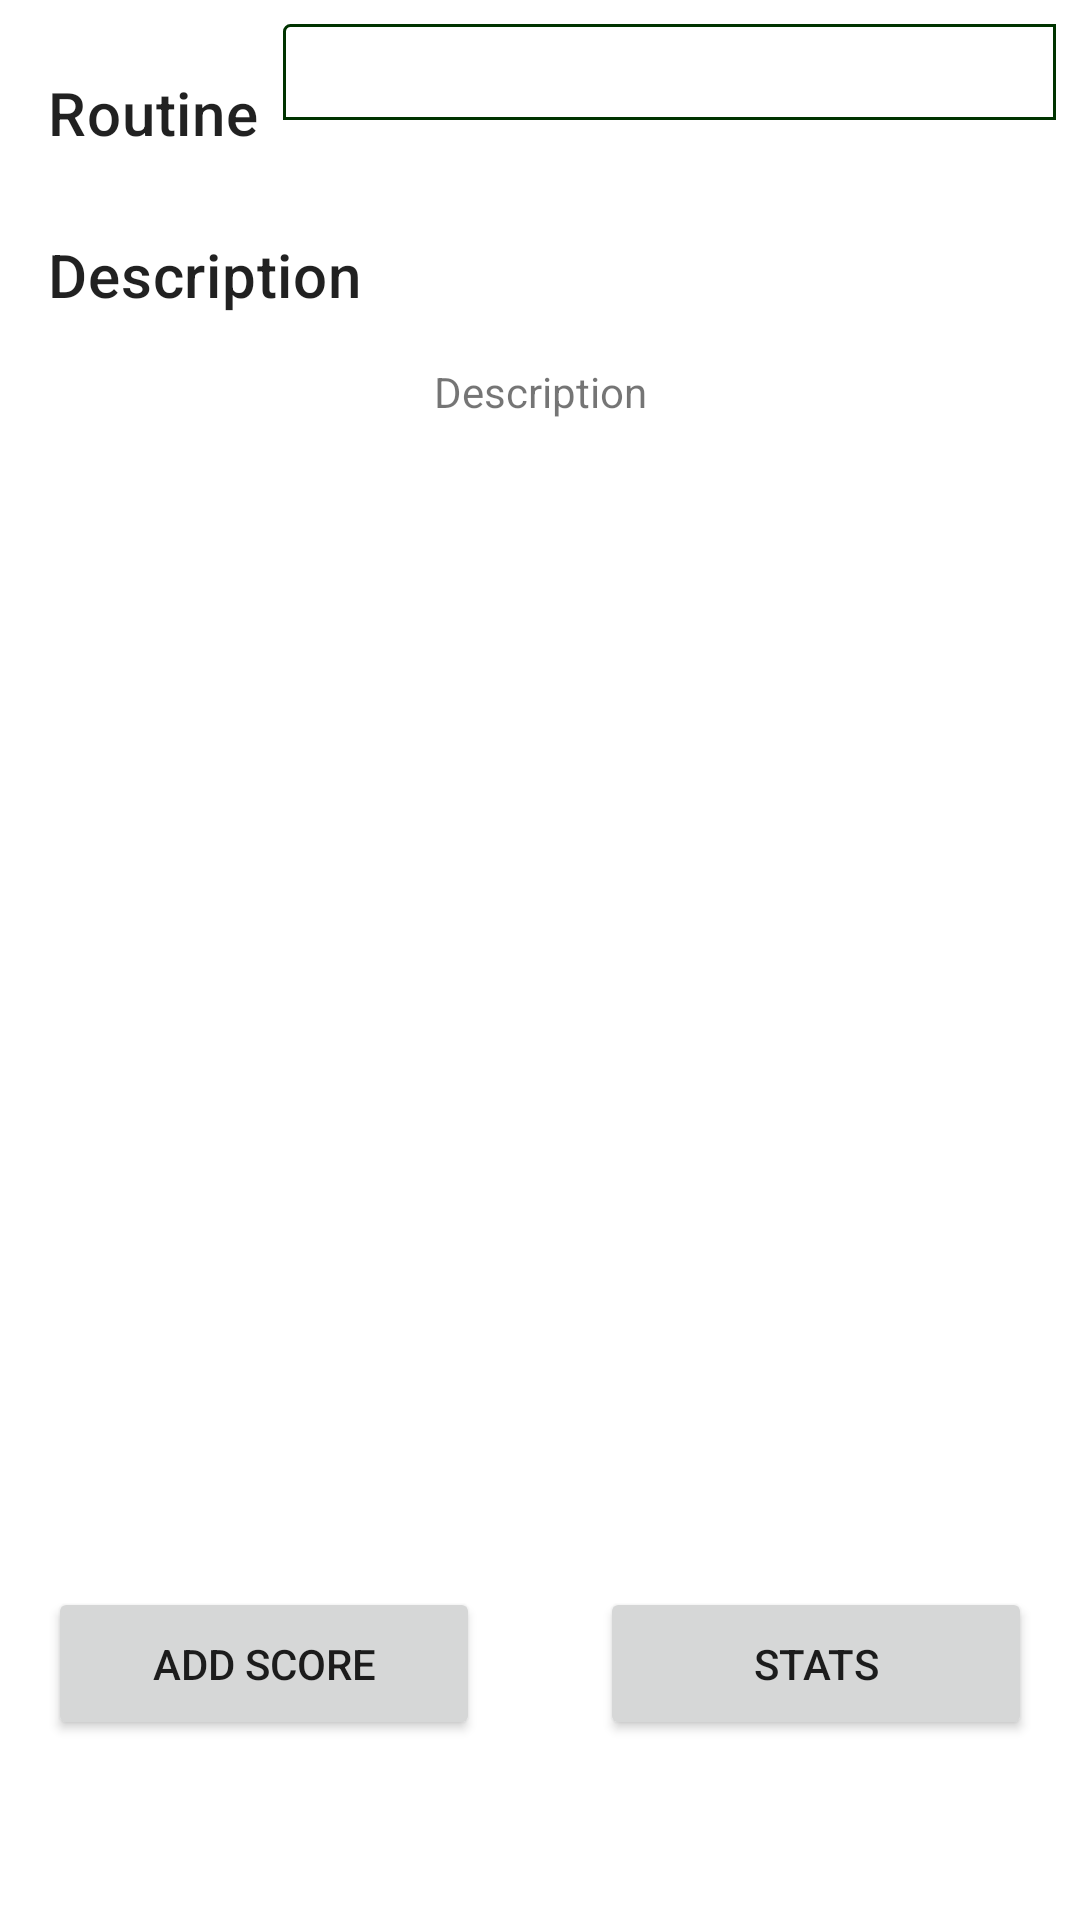

The Android layout XML behind this screen, and the referenced resources:
<!-- AndroidManifest.xml: application theme Theme.SnookerUp -->
<!-- res/layout/fragment_info.xml -->
<?xml version="1.0" encoding="utf-8"?>
<androidx.constraintlayout.widget.ConstraintLayout xmlns:android="http://schemas.android.com/apk/res/android"
    xmlns:app="http://schemas.android.com/apk/res-auto"
    xmlns:tools="http://schemas.android.com/tools"
    android:layout_width="match_parent"
    android:layout_height="match_parent"
    tools:context=".ui.info.InfoFragment">


    <TextView
        android:id="@+id/spinner_desc"
        android:layout_width="wrap_content"
        android:layout_height="wrap_content"
        android:layout_marginStart="16dp"
        android:layout_marginTop="16dp"
        android:paddingTop="8dp"
        android:text="@string/routine_desc"
        android:textAppearance="?attr/textAppearanceHeadline6"
        app:layout_constraintStart_toStartOf="parent"
        app:layout_constraintTop_toTopOf="parent" />

    <Spinner
        android:id="@+id/routine_name_spinner"
        android:layout_width="0dp"
        android:layout_height="wrap_content"
        android:layout_margin="8dp"
        android:padding="16dp"
        android:background="@drawable/rounded_corner_bg"
        app:layout_constraintEnd_toEndOf="parent"
        app:layout_constraintStart_toEndOf="@+id/spinner_desc"
        app:layout_constraintTop_toTopOf="parent" />

    <ImageView
        android:id="@+id/routine_image"
        android:layout_width="0dp"
        android:layout_height="wrap_content"
        android:layout_marginTop="22dp"
        app:layout_constraintEnd_toEndOf="parent"
        app:layout_constraintStart_toStartOf="parent"
        android:contentDescription="@string/routine_image_content_desc"
        android:adjustViewBounds="true"
        app:layout_constraintTop_toBottomOf="@+id/routine_name_spinner" />

    <TextView
        android:id="@+id/routine_desc_title"
        android:layout_width="0dp"
        android:gravity="start"
        android:layout_height="wrap_content"
        android:text="@string/description_text"
        app:layout_constraintEnd_toEndOf="parent"
        android:padding="16dp"
        app:layout_constraintStart_toStartOf="parent"
        app:layout_constraintTop_toBottomOf="@+id/routine_image"
        android:textAppearance="?attr/textAppearanceHeadline6" />

    <TextView
        android:id="@+id/routine_desc"
        android:layout_width="wrap_content"
        android:layout_height="0dp"
        android:text="@string/description_text"
        app:layout_constraintEnd_toEndOf="parent"
        app:layout_constraintStart_toStartOf="parent"
        app:layout_constraintTop_toBottomOf="@+id/routine_desc_title"
        app:layout_constraintBottom_toTopOf="@id/button_add_score"
        android:paddingStart="16dp"
        android:paddingEnd="16dp"
        android:scrollbars="vertical"/>

    <Button
        android:id="@+id/button_add_score"
        android:layout_width="0dp"
        android:layout_height="wrap_content"
        android:layout_marginBottom="60dp"
        android:layout_marginStart="16dp"
        android:padding="16dp"
        android:text="@string/title_add_score"
        app:layout_constraintBottom_toBottomOf="parent"
        app:layout_constraintStart_toStartOf="parent"
        app:layout_constraintWidth_percent="0.4"
        android:onClick="addScore"/>

    <Button
        android:id="@+id/button_view_stats"
        android:layout_width="0dp"
        android:layout_height="wrap_content"
        android:layout_marginEnd="16dp"
        android:layout_marginBottom="60dp"
        android:onClick="viewStats"
        android:padding="16dp"
        android:text="@string/title_stats"
        app:layout_constraintBottom_toBottomOf="parent"
        app:layout_constraintEnd_toEndOf="parent"
        app:layout_constraintWidth_percent="0.4" />
</androidx.constraintlayout.widget.ConstraintLayout>
<!-- resources referenced by this layout -->
<resources>
  <!-- drawable rounded_corner_bg (drawable) -->
  <shape xmlns:android="http://schemas.android.com/apk/res/android"
      android:shape="rectangle">
      <corners
          android:radius="2dp"
          android:topRightRadius="0dp"
          android:bottomRightRadius="0dp"
          android:bottomLeftRadius="0dp" />
      <stroke
          android:width="1dp"
          android:color="@color/green_dark" />
  </shape>
  <string name="description_text">Description</string>
  <string name="routine_desc">Routine</string>
  <string name="routine_image_content_desc">Image showing layout of routine</string>
  <string name="title_add_score">Add Score</string>
  <string name="title_stats">Stats</string>
  <style name="Theme.SnookerUp" parent="Theme.MaterialComponents.DayNight.DarkActionBar">
          
          <item name="colorPrimary">@color/green</item>
          <item name="colorPrimaryVariant">@color/green_dark</item>
          <item name="colorOnPrimary">@color/white</item>
          
          <item name="colorSecondary">@color/red</item>
          <item name="colorSecondaryVariant">@color/red_dark</item>
          <item name="colorOnSecondary">@color/black</item>
          
          <item name="android:statusBarColor" tools:targetApi="l">?attr/colorPrimaryVariant</item>
          
      </style>
  <color name="green_dark">#003300</color>
  <color name="green">#1b5e20</color>
  <color name="white">#FFFFFFFF</color>
  <color name="red">#f44336</color>
  <color name="red_dark">#ba000d</color>
  <color name="black">#FF000000</color>
</resources>
